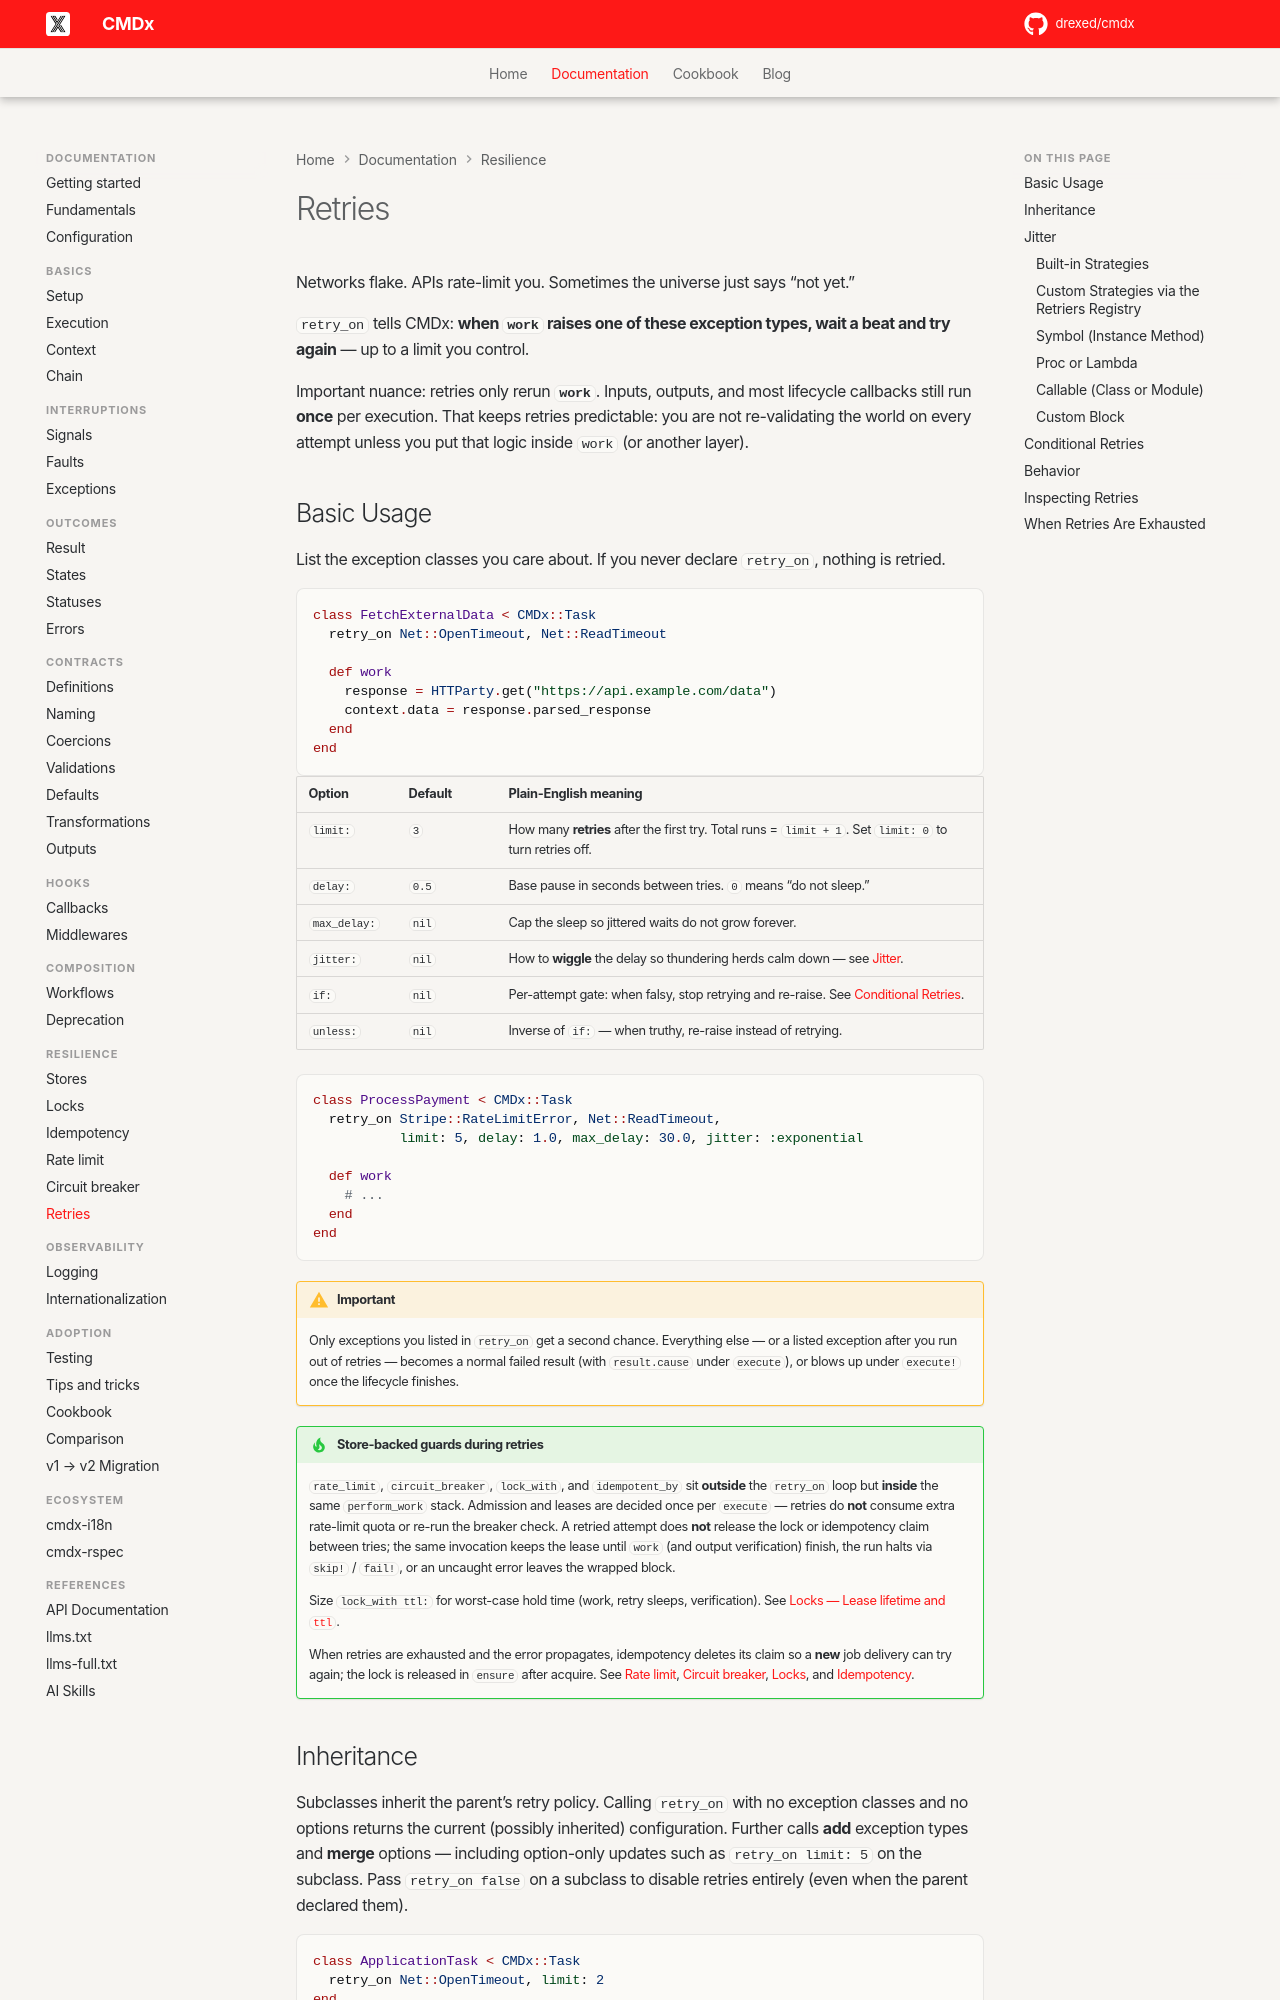

repository: drexed/cmdx · page: retries/index.html · generator: mkdocs

# Retries

Networks flake. APIs rate-limit you. Sometimes the universe just says “not yet.”

`retry_on` tells CMDx: **when `work` raises one of these exception types, wait a beat and try again** — up to a limit you control.

Important nuance: retries only rerun **`work`**. Inputs, outputs, and most lifecycle callbacks still run **once** per execution. That keeps retries predictable: you are not re-validating the world on every attempt unless you put that logic inside `work` (or another layer).
